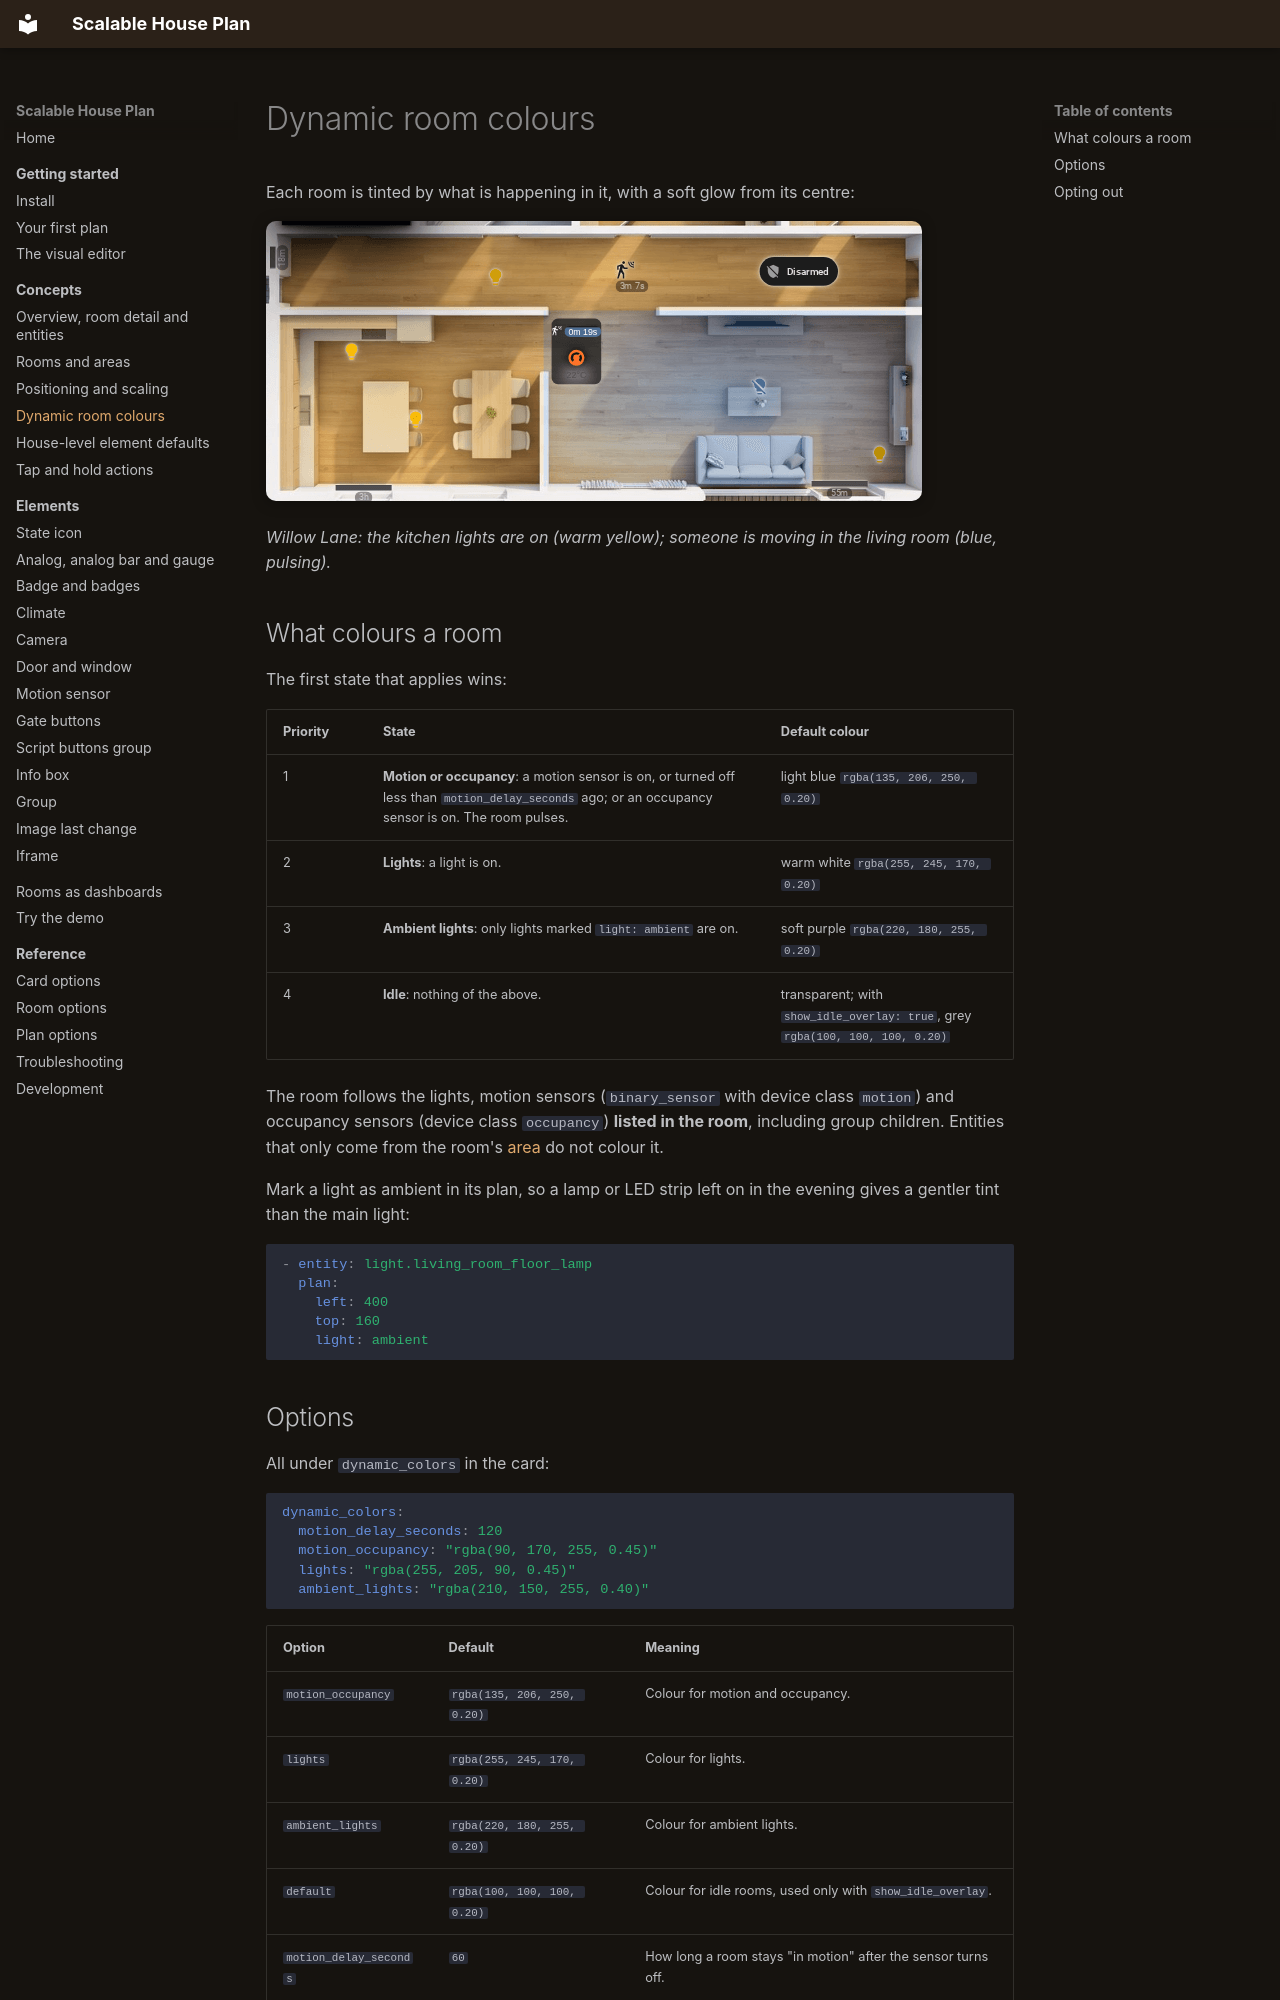

repository: Scarfsail/hass-scalable-house-plan · page: concepts/dynamic-colors/index.html · generator: mkdocs

# Dynamic room colours

Each room is tinted by what is happening in it, with a soft glow from its centre:

![The kitchen lit, the living room with motion](../assets/images/dynamic-colors.png){ .shot }

*Willow Lane: the kitchen lights are on (warm yellow); someone is moving in the living room (blue, pulsing).*

## What colours a room

The first state that applies wins:

| Priority | State | Default colour |
| --- | --- | --- |
| 1 | **Motion or occupancy**: a motion sensor is on, or turned off less than `motion_delay_seconds` ago; or an occupancy sensor is on. The room pulses. | light blue `rgba(135, 206, 250, 0.20)` |
| 2 | **Lights**: a light is on. | warm white `rgba(255, 245, 170, 0.20)` |
| 3 | **Ambient lights**: only lights marked `light: ambient` are on. | soft purple `rgba(220, 180, 255, 0.20)` |
| 4 | **Idle**: nothing of the above. | transparent; with `show_idle_overlay: true`, grey `rgba(100, 100, 100, 0.20)` |

The room follows the lights, motion sensors (`binary_sensor` with device class `motion`) and occupancy sensors (device class `occupancy`) **listed in the room**, including group children. Entities that only come from the room's [area](rooms-and-areas.md) do not colour it.

Mark a light as ambient in its plan, so a lamp or LED strip left on in the evening gives a gentler tint than the main light:

```yaml
- entity: light.living_room_floor_lamp
  plan:
    left: 400
    top: 160
    light: ambient
```
